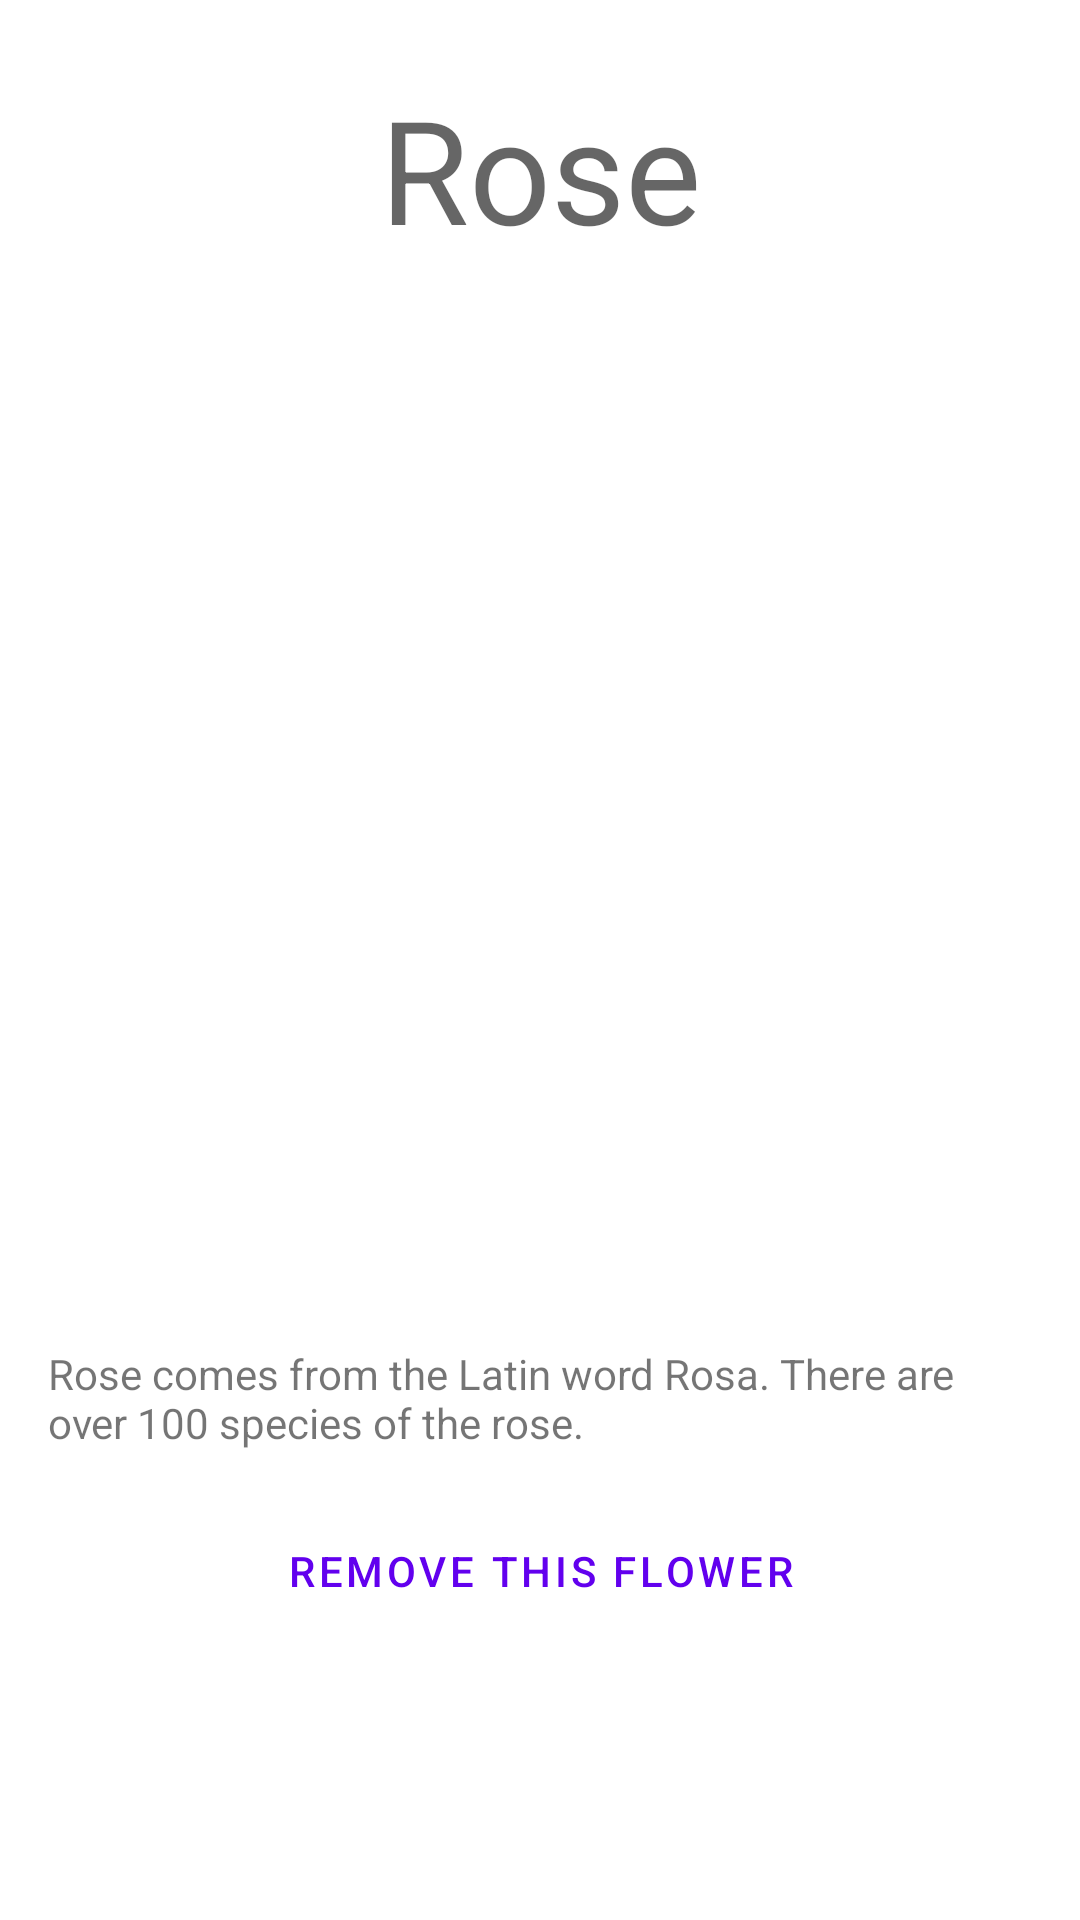

Write the Android layout XML for this screen, with the resource values it uses.
<!-- AndroidManifest.xml: application theme Theme.RecyclerViewBasicSample -->
<!-- res/layout/flower_detail_activity.xml -->
<?xml version="1.0" encoding="utf-8"?>
<LinearLayout xmlns:android="http://schemas.android.com/apk/res/android"
    xmlns:app="http://schemas.android.com/apk/res-auto"
    android:layout_width="match_parent"
    android:layout_height="match_parent"
    android:orientation="vertical">

    <TextView
        android:id="@+id/flower_detail_name"
        android:layout_width="match_parent"
        android:layout_height="wrap_content"
        android:paddingTop="24dp"
        android:paddingBottom="24dp"
        android:text="@string/flower1_name"
        android:textAlignment="center"
        android:textAppearance="?attr/textAppearanceHeadline3" />

    <ImageView
        android:id="@+id/flower_detail_image"
        android:layout_width="320dp"
        android:layout_height="320dp"
        android:layout_gravity="center"
        android:contentDescription="@string/flower_image_content_description"
        app:srcCompat="@drawable/rose" />

    <TextView
        android:id="@+id/flower_detail_description"
        android:layout_width="match_parent"
        android:layout_height="wrap_content"
        android:padding="16dp"
        android:text="@string/flower1_description" />

    <Button
        android:id="@+id/remove_button"
        style="?attr/materialButtonOutlinedStyle"
        android:layout_width="240dp"
        android:layout_height="wrap_content"
        android:layout_gravity="center"
        android:text="@string/remove_this_flower" />
</LinearLayout>
<!-- resources referenced by this layout -->
<resources>
  <string name="flower1_description">Rose comes from the Latin word Rosa. There are over 100
          species of the rose. </string>
  <string name="flower1_name">Rose</string>
  <string name="flower_image_content_description">Image of flower</string>
  <string name="remove_this_flower">Remove this flower</string>
  <style name="Theme.RecyclerViewBasicSample" parent="Theme.MaterialComponents.DayNight.DarkActionBar">
          
          <item name="colorPrimary">@color/purple_500</item>
          <item name="colorPrimaryVariant">@color/purple_700</item>
          <item name="colorOnPrimary">@color/white</item>
          
          <item name="colorSecondary">@color/teal_200</item>
          <item name="colorSecondaryVariant">@color/teal_700</item>
          <item name="colorOnSecondary">@color/black</item>
          
          <item name="android:statusBarColor" tools:targetApi="l">?attr/colorPrimaryVariant</item>
          
      </style>
  <!-- not gathered from this repository: default colours our renderer supplied (Android Studio template values) -->
  <color name="purple_500">#FF6200EE</color>
  <color name="purple_700">#FF3700B3</color>
  <color name="teal_200">#FF03DAC5</color>
  <color name="teal_700">#FF018786</color>
  <color name="black">#FF000000</color>
  <color name="white">#FFFFFFFF</color>
</resources>
